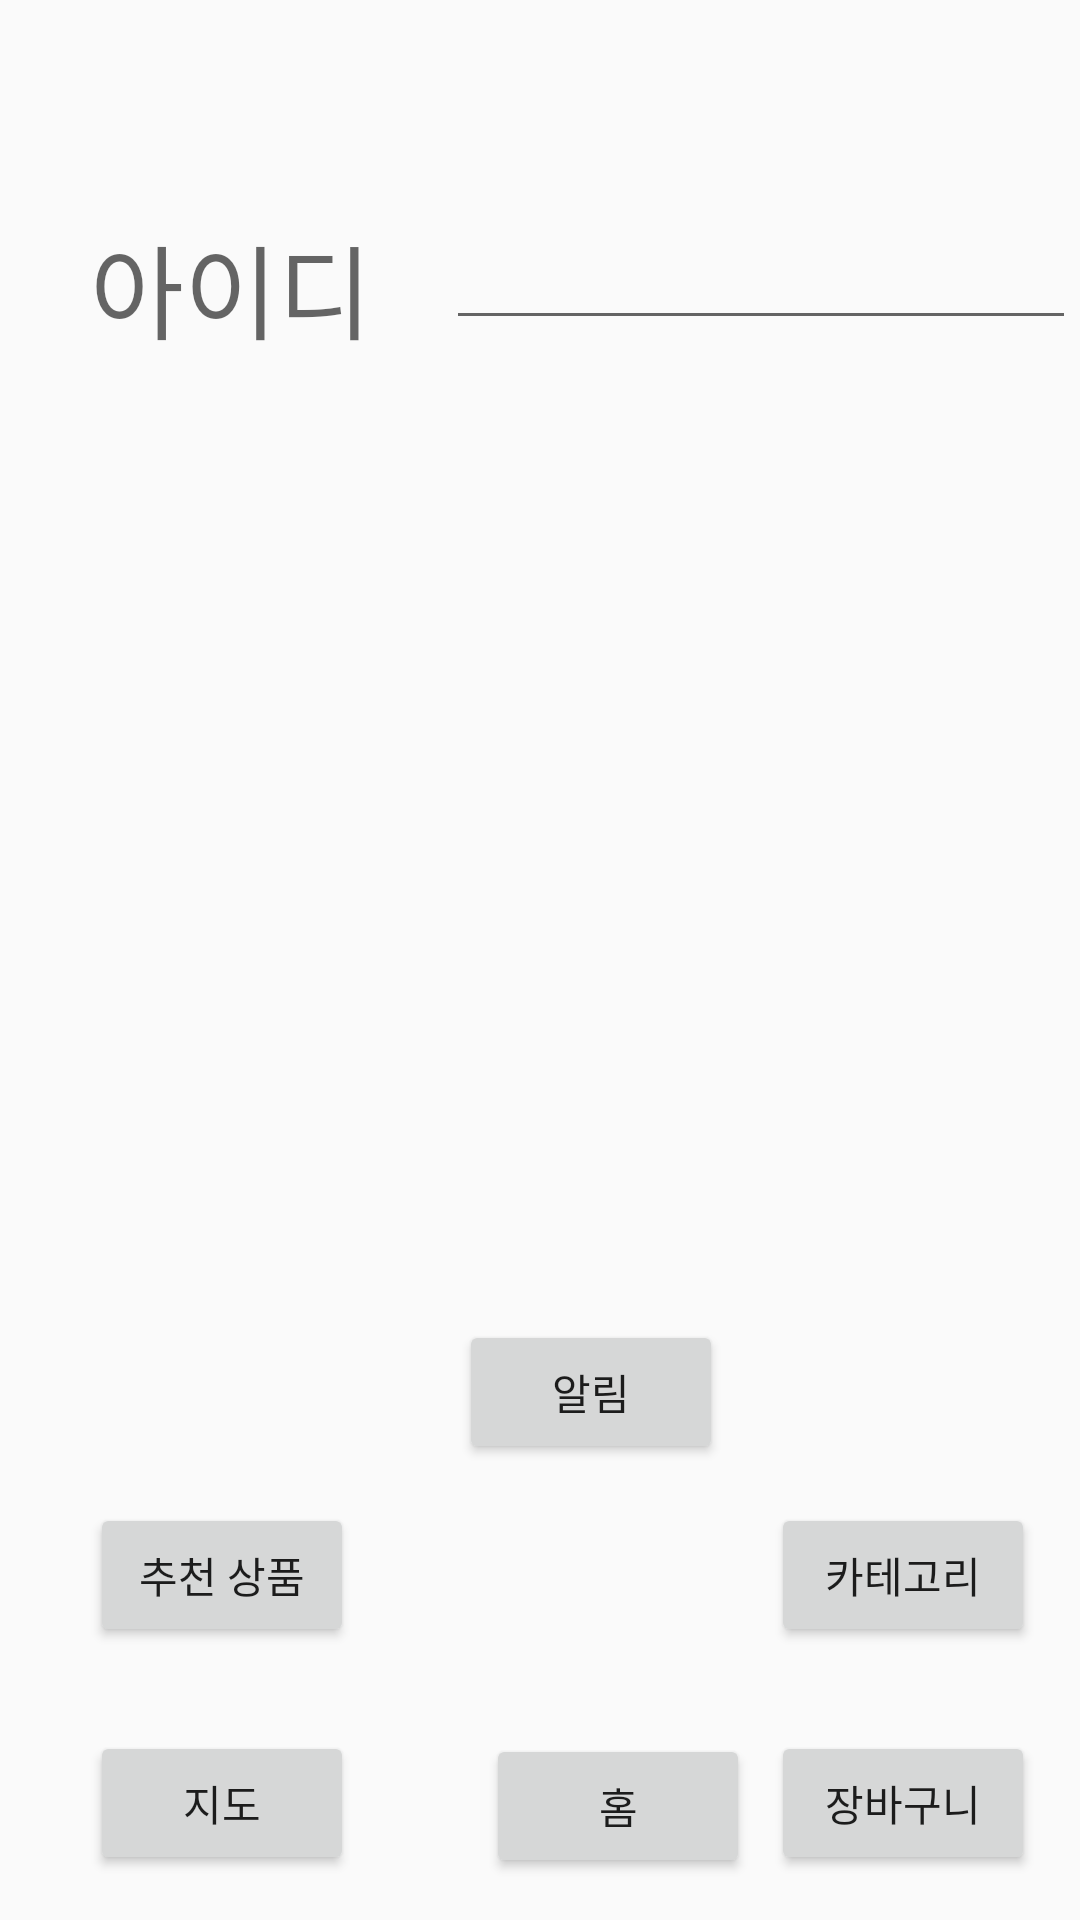

Reconstruct the res/layout file that produces this screen, plus the resources it refers to.
<!-- AndroidManifest.xml: application theme AppTheme -->
<!-- res/layout/activity_tmp.xml -->
<?xml version="1.0" encoding="utf-8"?>
<RelativeLayout xmlns:android="http://schemas.android.com/apk/res/android"
    xmlns:app="http://schemas.android.com/apk/res-auto"
    xmlns:tools="http://schemas.android.com/tools"
    android:orientation="vertical"
    android:layout_width="match_parent"
    android:layout_height="match_parent"
    tools:context=".TmpActivity">

    <Button
        android:id="@+id/button"
        android:layout_width="wrap_content"
        android:layout_height="wrap_content"
        android:layout_alignParentStart="true"
        android:layout_alignParentBottom="true"
        android:layout_marginStart="153dp"
        android:layout_marginBottom="152dp"
        android:text="알림" />

    <LinearLayout
        android:id="@+id/ItemList"
        android:layout_width="match_parent"
        android:layout_height="203dp"
        android:layout_alignParentStart="true"
        android:layout_alignParentTop="true"
        android:layout_marginStart="0dp"
        android:layout_marginTop="147dp"
        android:orientation="vertical">

    </LinearLayout>

    <EditText
        android:id="@+id/cid"
        android:layout_width="wrap_content"
        android:layout_height="wrap_content"
        android:layout_alignEnd="@+id/button"
        android:layout_alignParentTop="true"
        android:layout_marginTop="72dp"
        android:layout_marginEnd="-118dp"
        android:ems="10"
        android:inputType="textPersonName" />

    <TextView
        android:id="@+id/cid_t"
        android:layout_width="wrap_content"
        android:layout_height="wrap_content"
        android:layout_alignParentStart="true"
        android:layout_alignParentTop="true"
        android:layout_marginStart="30dp"
        android:layout_marginTop="71dp"
        android:text="아이디"
        android:textAppearance="@style/TextAppearance.AppCompat.Display1" />

    <Button
        android:id="@+id/goCart"
        android:layout_width="wrap_content"
        android:layout_height="wrap_content"
        android:layout_alignParentEnd="true"
        android:layout_alignParentBottom="true"
        android:layout_marginEnd="15dp"
        android:layout_marginBottom="15dp"
        android:text="장바구니" />

    <Button
        android:id="@+id/goMap"
        android:layout_width="wrap_content"
        android:layout_height="wrap_content"
        android:layout_alignStart="@+id/cid_t"
        android:layout_alignTop="@+id/goCart"
        android:text="지도" />

    <Button
        android:id="@+id/goCategory"
        android:layout_width="wrap_content"
        android:layout_height="wrap_content"
        android:layout_alignStart="@+id/goCart"
        android:layout_alignParentBottom="true"
        android:layout_marginBottom="91dp"
        android:text="카테고리" />

    <Button
        android:id="@+id/goRecommendItem"
        android:layout_width="wrap_content"
        android:layout_height="wrap_content"
        android:layout_alignStart="@+id/cid_t"
        android:layout_alignBottom="@+id/goCategory"
        android:text="추천 상품" />

    <Button
        android:id="@+id/goHome"
        android:layout_width="wrap_content"
        android:layout_height="wrap_content"
        android:layout_alignStart="@+id/button"
        android:layout_alignParentBottom="true"
        android:layout_marginStart="9dp"
        android:layout_marginBottom="14dp"
        android:text="홈" />
</RelativeLayout>
<!-- resources referenced by this layout -->
<resources>
  <style name="AppTheme" parent="Theme.AppCompat.Light.NoActionBar">
          
          <item name="colorPrimary">@color/colorPrimary</item>
          <item name="colorPrimaryDark">@color/colorPrimaryDark</item>
          <item name="colorAccent">@color/colorAccent</item>
      </style>
  <!-- not gathered from this repository: default colours our renderer supplied (Android Studio template values) -->
  <color name="colorPrimary">#FF6200EE</color>
  <color name="colorPrimaryDark">#FF3700B3</color>
  <color name="colorAccent">#FF03DAC5</color>
</resources>
